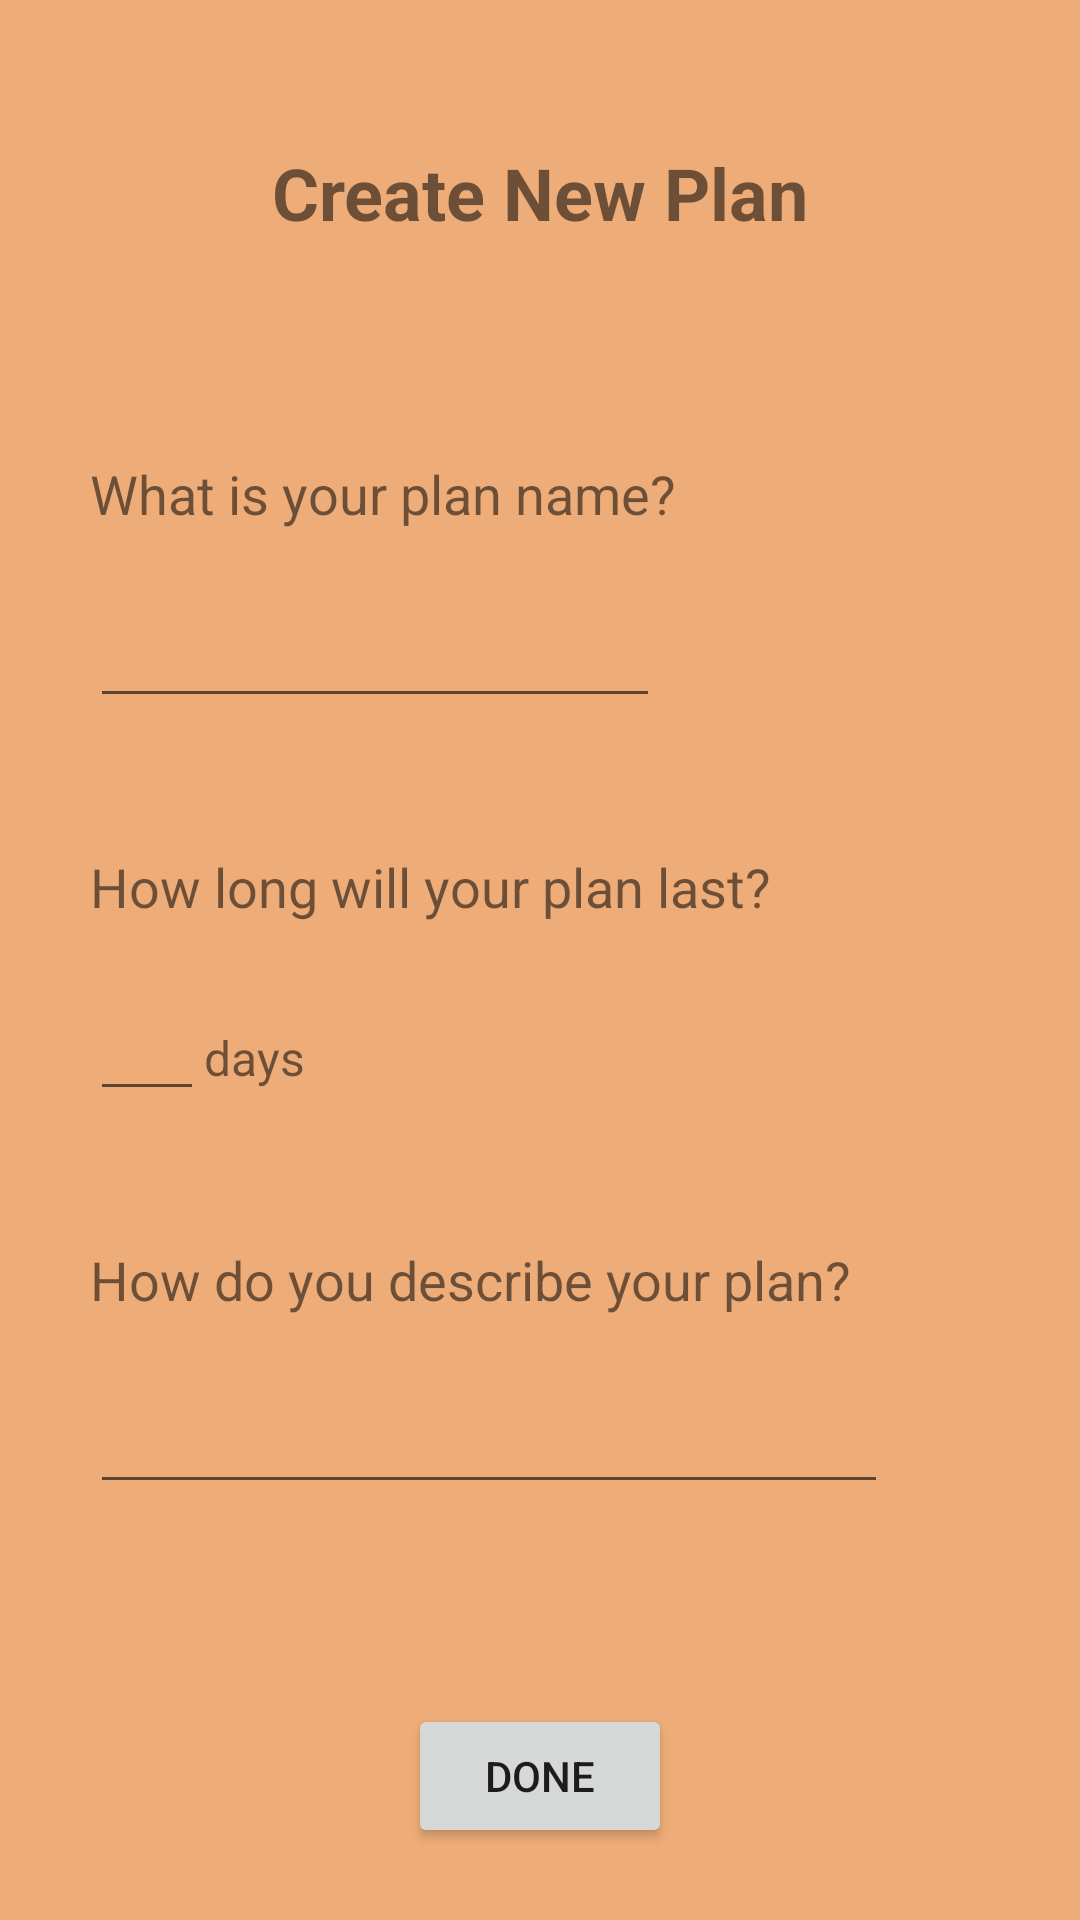

Here is an Android app screen rendered from its layout file. Give the layout XML and the strings, colors and styles it references.
<!-- AndroidManifest.xml: application theme Theme.Thrive -->
<!-- res/layout/activity_create_plan.xml -->
<?xml version="1.0" encoding="utf-8"?>
<androidx.constraintlayout.widget.ConstraintLayout xmlns:android="http://schemas.android.com/apk/res/android"
    xmlns:app="http://schemas.android.com/apk/res-auto"
    xmlns:tools="http://schemas.android.com/tools"
    android:layout_width="match_parent"
    android:layout_height="match_parent"
    tools:context=".ui.plans.CreatePlanActivity"
    android:background="@color/background">

    <TextView
        android:id="@+id/title"
        android:layout_width="wrap_content"
        android:layout_height="wrap_content"
        android:layout_marginTop="48dp"
        android:text="Create New Plan"
        android:textSize="24sp"
        android:textStyle="bold"
        app:layout_constraintEnd_toEndOf="parent"
        app:layout_constraintStart_toStartOf="parent"
        app:layout_constraintTop_toTopOf="parent" />

    <TextView
        android:id="@+id/planNameQuestion"
        android:layout_width="wrap_content"
        android:layout_height="wrap_content"
        android:layout_marginTop="72dp"
        android:layout_marginStart="30dp"
        android:text="What is your plan name?"
        android:textSize="18sp"
        app:layout_constraintStart_toStartOf="parent"
        app:layout_constraintTop_toBottomOf="@+id/title" />

    <EditText
        android:id="@+id/planNameInput"
        android:layout_width="wrap_content"
        android:layout_height="wrap_content"
        android:layout_marginTop="24dp"
        android:layout_marginStart="30dp"
        android:ems="10"
        android:inputType="textPersonName"
        android:textSize="16sp"
        app:layout_constraintStart_toStartOf="parent"
        app:layout_constraintTop_toBottomOf="@+id/planNameQuestion" />

    <TextView
        android:id="@+id/planLenQuestion"
        android:layout_width="wrap_content"
        android:layout_height="wrap_content"
        android:layout_marginTop="44dp"
        android:layout_marginStart="30dp"
        android:text="How long will your plan last?"
        android:textSize="18sp"
        app:layout_constraintStart_toStartOf="parent"
        app:layout_constraintTop_toBottomOf="@+id/planNameInput" />

    <EditText
        android:id="@+id/planLenInput"
        android:layout_width="wrap_content"
        android:layout_height="wrap_content"
        android:layout_marginTop="24dp"
        android:layout_marginStart="30dp"
        android:ems="2"
        android:inputType="number"
        android:textSize="16sp"
        app:layout_constraintStart_toStartOf="parent"
        app:layout_constraintTop_toBottomOf="@+id/planLenQuestion" />

    <TextView
        android:layout_width="wrap_content"
        android:layout_height="wrap_content"
        android:text="days"
        android:textSize="16sp"
        app:layout_constraintBaseline_toBaselineOf="@+id/planLenInput"
        app:layout_constraintStart_toEndOf="@+id/planLenInput" />

    <TextView
        android:id="@+id/planDescQuestion"
        android:layout_width="wrap_content"
        android:layout_height="wrap_content"
        android:layout_marginTop="44dp"
        android:layout_marginStart="30dp"
        android:text="How do you describe your plan?"
        android:textSize="18sp"
        app:layout_constraintStart_toStartOf="parent"
        app:layout_constraintTop_toBottomOf="@+id/planLenInput" />

    <EditText
        android:id="@+id/planDescInput"
        android:layout_width="wrap_content"
        android:layout_height="wrap_content"
        android:layout_marginTop="24dp"
        android:layout_marginStart="30dp"
        android:maxLines="4"
        android:minLines="1"
        android:ems="14"
        android:gravity="start|top"
        android:inputType="textMultiLine"
        android:textSize="16sp"
        app:layout_constraintStart_toStartOf="parent"
        app:layout_constraintTop_toBottomOf="@+id/planDescQuestion" />

    <Button
        android:id="@+id/doneBtn"
        android:layout_width="wrap_content"
        android:layout_height="wrap_content"
        android:layout_marginBottom="24dp"
        android:text="done"
        app:layout_constraintBottom_toBottomOf="parent"
        app:layout_constraintEnd_toEndOf="parent"
        app:layout_constraintStart_toStartOf="parent" />

</androidx.constraintlayout.widget.ConstraintLayout>
<!-- resources referenced by this layout -->
<resources>
  <color name="background">#EEAD78</color>
  <style name="Theme.Thrive" parent="Theme.MaterialComponents.DayNight.DarkActionBar">
          
          <item name="colorPrimary">@color/dark_gray</item>
          <item name="colorPrimaryVariant">@color/purple_700</item>
          <item name="colorOnPrimary">@color/light_orange</item>
          
          <item name="colorSecondary">@color/teal_200</item>
          <item name="colorSecondaryVariant">@color/teal_700</item>
          <item name="colorOnSecondary">@color/black</item>
          
          <item name="android:statusBarColor" tools:targetApi="l">?attr/colorPrimaryVariant</item>
          
      </style>
  <color name="dark_gray">#323232</color>
  <color name="purple_700">#FF3700B3</color>
  <color name="light_orange">#F8ECD0</color>
  <color name="teal_200">#FF03DAC5</color>
  <color name="teal_700">#FF018786</color>
  <color name="black">#FF000000</color>
</resources>
